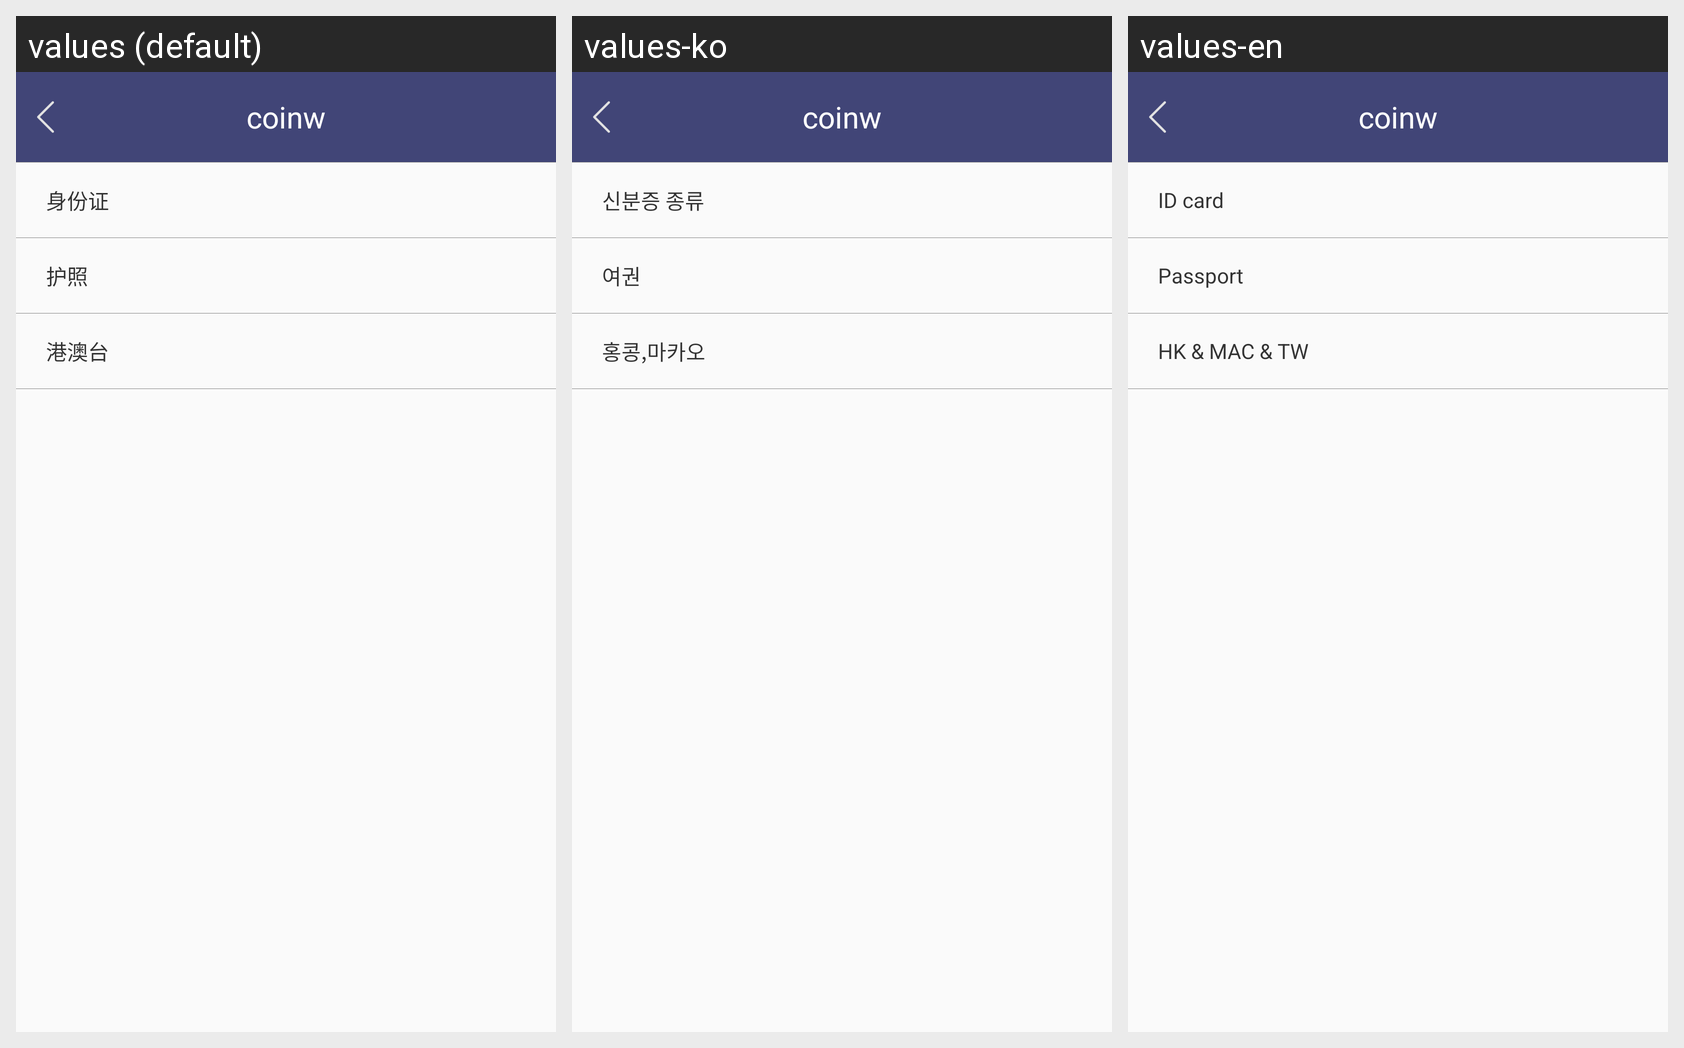

The same Android screen rendered under several of its app's locales, left to right. List the strings drawn on it with the default value and each locale's translation.
Android screen res/layout/zhengjian_activity.xml rendered under 3 locales, left to right: values (default), values-ko, values-en. Device: Nexus 5 (rendered at 1080×1920; each locale shown at half size, 540×960, under a caption strip naming it); theme mAppTheme.
Strings drawn on this screen, with the default value and each locale's value (text and hints the layout hard-codes, and strings that could not be matched under every locale, appear in the picture but are not listed):

sfz
  values: 身份证
  values-ko: 신분증 종류
  values-en: ID card

hz
  values: 护照
  values-ko: 여권
  values-en: Passport

gat
  values: 港澳台
  values-ko: 홍콩,마카오
  values-en: HK & MAC & TW
